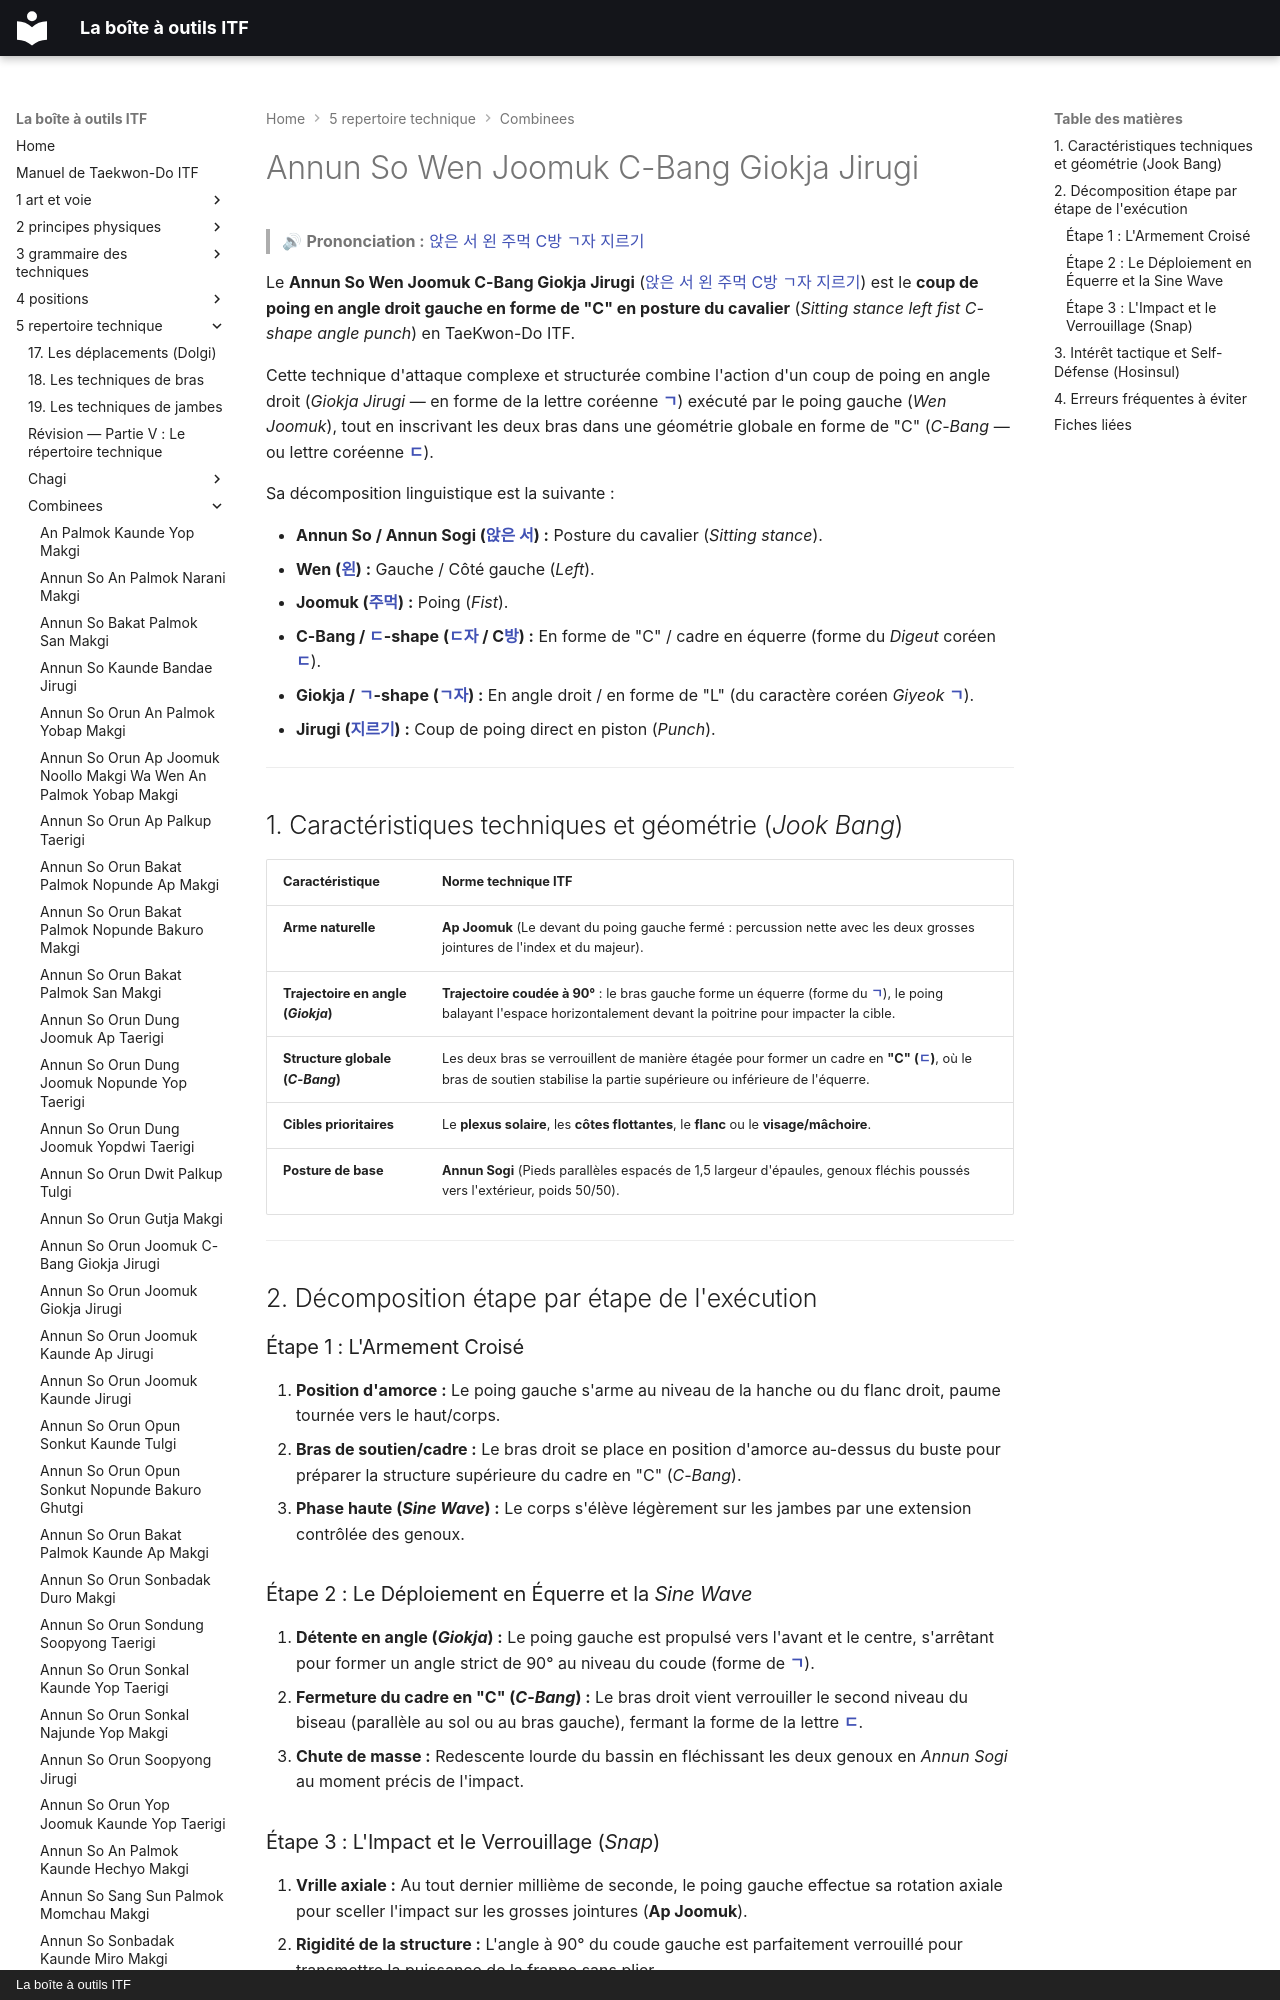

repository: yvmori1/La-boite-outils-ITF · page: 5-repertoire-technique/combinees/Annun-So-Wen-Joomuk-C-Bang-Giokja-Jirugi/index.html · generator: mkdocs · copyright: La boîte à outils ITF

# Annun So Wen Joomuk C-Bang Giokja Jirugi

> 🔊 **Prononciation :** [앉은 서 왼 주먹 C방 ㄱ자 지르기](../../audio/Techniques/Annun-So-Wen-Joomuk-C-Bang-Giokja-Jirugi.m4a)

Le **Annun So Wen Joomuk C-Bang Giokja Jirugi** ([앉은 서 왼 주먹 C방 ㄱ자 지르기](../../audio/Techniques/Annun-So-Wen-Joomuk-C-Bang-Giokja-Jirugi.m4a)) est le **coup de poing en angle droit gauche en forme de "C" en posture du cavalier** (*Sitting stance left fist C-shape angle punch*) en TaeKwon-Do ITF.

Cette technique d'attaque complexe et structurée combine l'action d'un coup de poing en angle droit (*Giokja Jirugi* — en forme de la lettre coréenne **[ㄱ](../../audio/termes/giyeok.m4a)**) exécuté par le poing gauche (*Wen Joomuk*), tout en inscrivant les deux bras dans une géométrie globale en forme de "C" (*C-Bang* — ou lettre coréenne **[ㄷ](../../audio/termes/digeut.m4a)**).

Sa décomposition linguistique est la suivante :
